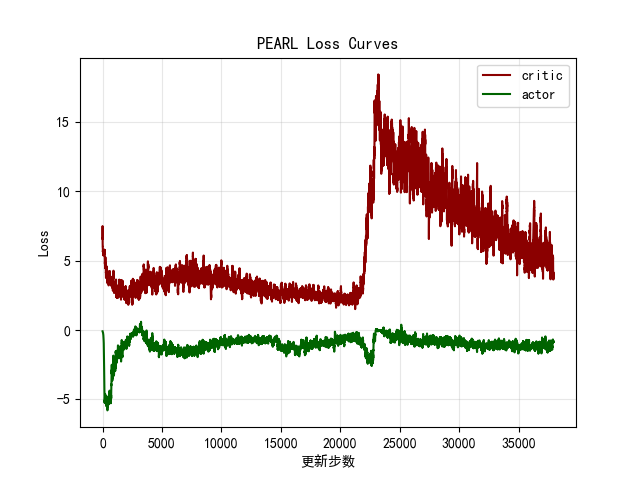

The data file committed next to this chart (first rows):
critic, actor
6.588, -0.09226
6.49, -0.1159
9.009, -0.1108
7.845, -0.1012
6.251, -0.1187
5.374, -0.1272
5.902, -0.1078
4.703, -0.1306
5.92, -0.1385
4.076, -0.1284
4.251, -0.1652
5.874, -0.1437
7.255, -0.1373
5.158, -0.1511
5.278, -0.1821
7.652, -0.1538
4.581, -0.1579
6.755, -0.1576
5.154, -0.1754
5.858, -0.2039
4.893, -0.2177
5.603, -0.2041
3.885, -0.2322
5.72, -0.1555
3.44, -0.2432
6.909, -0.1835
4.518, -0.1958
7.107, -0.1706
4.654, -0.2523
3.92, -0.3649
5.965, -0.2039
5.037, -0.1977
3.908, -0.2661
7.996, -0.2602
6.727, -0.2879
3.744, -0.2582
4.211, -0.3139
8.294, -0.3136
3.999, -0.3877
5.55, -0.2433
7.373, -0.2744
3.8, -0.3981
5.425, -0.4108
6.338, -0.3422
8.127, -0.2346
3.735, -0.4048
7.255, -0.2802
4.116, -0.3719
3.968, -0.4731
4.571, -0.4617
7.229, -0.2905
3.988, -0.4032
6.058, -0.4963
7.23, -0.3121
5.058, -0.5972
4.235, -0.5993
4.478, -0.612
5.229, -0.4601
5.109, -0.6385
8.314, -0.5398
... 37,881 more rows
